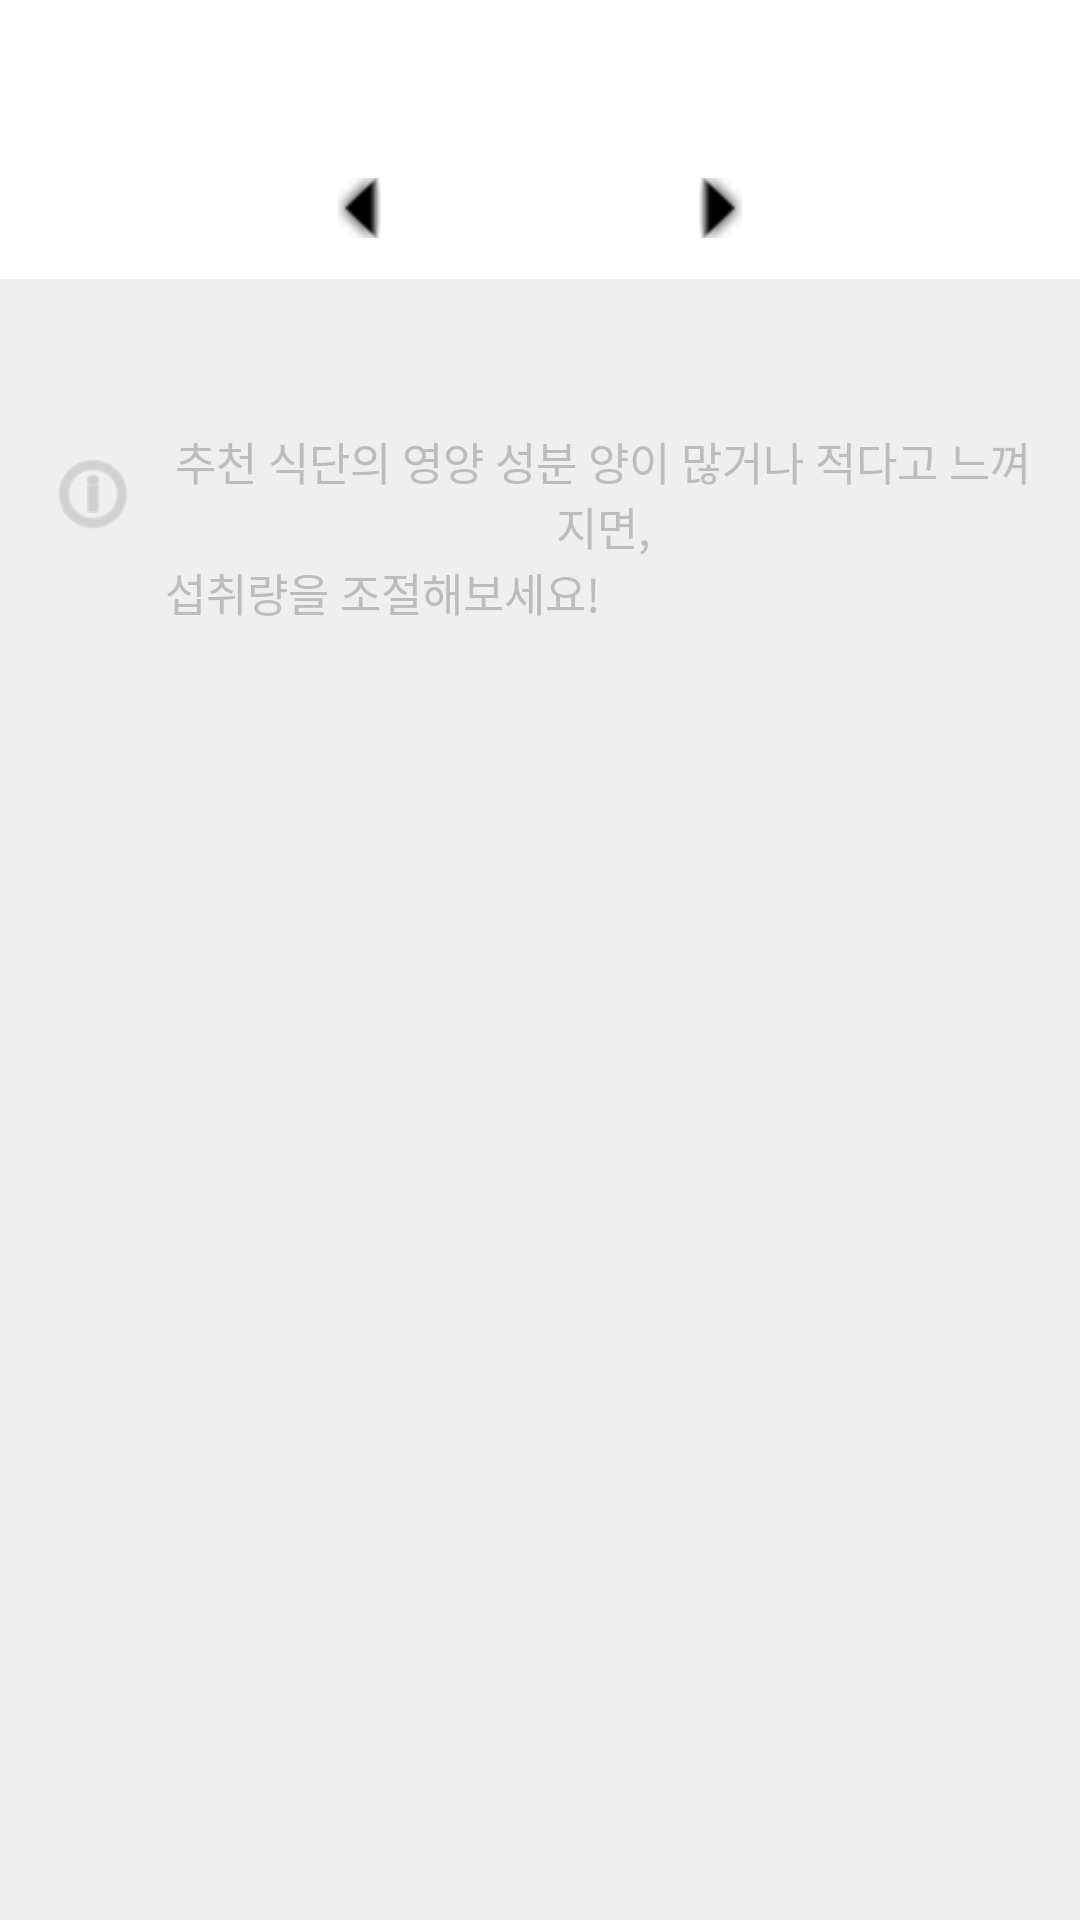

Android layout source for this screen:
<!-- AndroidManifest.xml: application theme Theme.MealFit -->
<!-- res/layout/fragment_home.xml -->
<?xml version="1.0" encoding="utf-8"?>
<LinearLayout xmlns:android="http://schemas.android.com/apk/res/android"
    xmlns:tools="http://schemas.android.com/tools"
    android:layout_width="match_parent"
    android:layout_height="match_parent"
    xmlns:app="http://schemas.android.com/apk/res-auto"
    tools:context=".HomeFragment"
    android:orientation="vertical"
    android:background="@color/white">
    <com.google.android.material.appbar.AppBarLayout
        android:id="@+id/appbar"
        android:layout_width="match_parent"
        android:layout_height="wrap_content"
        android:background="@color/white"
        android:theme="@style/Theme.AppCompat.NoActionBar">
        <androidx.appcompat.widget.Toolbar
            android:id="@+id/toolbar"
            android:layout_width="match_parent"
            android:layout_height="?attr/actionBarSize"
            app:title="오늘의 추천 식단">
        </androidx.appcompat.widget.Toolbar>
        <LinearLayout
            android:layout_width="match_parent"
            android:layout_height="wrap_content"
            android:orientation="horizontal"
            android:gravity="center"
            android:layout_marginBottom="10dp">
            <ImageButton
                android:id="@+id/arrow_left"
                android:layout_width="20dp"
                android:layout_height="20dp"
                android:src="@android:drawable/arrow_down_float"
                android:background="@color/white"
                app:tint="@color/black"
                android:rotation="90"
                android:scaleType="fitCenter"
                android:layout_marginRight="50dp"/>
            <TextView
                android:id="@+id/date"
                android:layout_width="wrap_content"
                android:layout_height="wrap_content"
                android:text=""
                android:textColor="@color/black"
                android:textSize="20sp"/>
            <ImageButton
                android:id="@+id/arrow_right"
                android:layout_width="20dp"
                android:layout_height="20dp"
                android:src="@android:drawable/arrow_down_float"
                android:background="@color/white"
                app:tint="@color/black"
                android:rotation="270"
                android:scaleType="fitCenter"
                android:layout_marginLeft="50dp"/>
        </LinearLayout>
    </com.google.android.material.appbar.AppBarLayout>
    <LinearLayout
        android:orientation="vertical"
        android:layout_width="match_parent"
        android:layout_height="0dp"
        android:layout_weight="1"
        android:background="@color/searchTabColor"
        android:paddingTop="20dp"
        android:paddingRight="15dp"
        android:paddingLeft="15dp">
        <androidx.recyclerview.widget.RecyclerView
            android:id="@+id/home_recyclerView"
            android:layout_width="match_parent"
            android:layout_height="wrap_content"
            android:layout_marginBottom="30dp">
        </androidx.recyclerview.widget.RecyclerView>
        <TextView
            android:id="@+id/text1"
            android:layout_width="wrap_content"
            android:layout_height="wrap_content"
            android:drawableLeft="@android:drawable/ic_menu_info_details"
            android:drawablePadding="10dp"
            android:drawableTint="@color/subTextColor"
            android:text="추천 식단의 영양 성분 양이 많거나 적다고 느껴지면,"
            android:textColor="@color/subTextColor"
            android:textSize="15sp"
            android:gravity="center" />
        <TextView
            android:id="@+id/text2"
            android:layout_width="wrap_content"
            android:layout_height="wrap_content"
            android:text="섭취량을 조절해보세요!"
            android:textColor="@color/subTextColor"
            android:textSize="15sp"
            android:layout_marginLeft="40dp" />
    </LinearLayout>
</LinearLayout>
<!-- resources referenced by this layout -->
<resources>
  <color name="black">#FF000000</color>
  <color name="searchTabColor">#EFEFEF</color>
  <color name="subTextColor">#BCBCBC</color>
  <color name="white">#FFFFFFFF</color>
  <style name="Theme.MealFit" parent="Base.Theme.MealFit" />
  <style name="Base.Theme.MealFit" parent="Theme.AppCompat.DayNight.NoActionBar">
          
          
      </style>
</resources>
